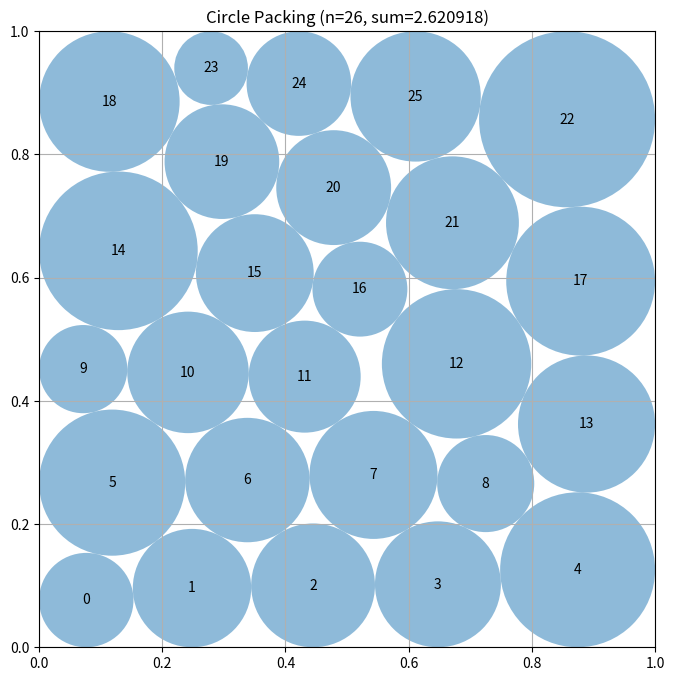

This figure's Python source:
# EVOLVE-BLOCK-START
"""Constructor-based circle packing for n=26 circles"""
import numpy as np


def construct_packing():
    """
    Construct 26 circles by relaxing a staggered, hexagonal-like layout.
    The variables are the 52 center coordinates and the 26 radii.
    """
    n = 26
    pairs = np.array([(i, j) for i in range(n) for j in range(i + 1, n)],
                     dtype=int)

    # Five staggered rows are a good interior seed, while the unequal row
    # lengths give the optimizer freedom to exploit the square boundary.
    row_sizes = (5, 6, 5, 6, 4)
    seed = []
    for row, count in enumerate(row_sizes):
        y = 0.12 + 0.19 * row
        if count == 6:
            xs = np.linspace(0.075, 0.925, count)
        elif count == 5:
            xs = np.linspace(0.14, 0.86, count)
        else:
            xs = np.linspace(0.16, 0.84, count)
        seed.extend((x, y) for x in xs)
    seed = np.asarray(seed, dtype=float)

    def constraints(z):
        c = z[:2 * n].reshape(n, 2)
        r = z[2 * n:]
        walls = np.column_stack((c[:, 0] - r, c[:, 1] - r,
                                 1.0 - c[:, 0] - r, 1.0 - c[:, 1] - r))
        d = c[pairs[:, 0]] - c[pairs[:, 1]]
        pair_gaps = np.einsum("ij,ij->i", d, d) - (r[pairs[:, 0]] +
                                                   r[pairs[:, 1]]) ** 2
        return np.concatenate((walls.ravel(), pair_gaps))

    def constraint_jacobian(z):
        c = z[:2 * n].reshape(n, 2)
        r = z[2 * n:]
        jac = np.zeros((4 * n + len(pairs), 3 * n))
        for i in range(n):
            q = 4 * i
            jac[q, 2 * i] = 1.0
            jac[q, 2 * n + i] = -1.0
            jac[q + 1, 2 * i + 1] = 1.0
            jac[q + 1, 2 * n + i] = -1.0
            jac[q + 2, 2 * i] = -1.0
            jac[q + 2, 2 * n + i] = -1.0
            jac[q + 3, 2 * i + 1] = -1.0
            jac[q + 3, 2 * n + i] = -1.0
        offset = 4 * n
        for k, (i, j) in enumerate(pairs):
            dx, dy = c[i] - c[j]
            s = r[i] + r[j]
            jac[offset + k, 2 * i:2 * i + 2] = (2.0 * dx, 2.0 * dy)
            jac[offset + k, 2 * j:2 * j + 2] = (-2.0 * dx, -2.0 * dy)
            jac[offset + k, 2 * n + i] = -2.0 * s
            jac[offset + k, 2 * n + j] = -2.0 * s
        return jac

    # If scipy is unavailable, the seed is still a valid conservative packing.
    try:
        from scipy.optimize import linprog, minimize
    except ImportError:
        radii = np.full(n, 0.06)
        return seed, radii, float(np.sum(radii))

    # At fixed centers the best allocation of unequal radii is an LP.  This
    # is especially useful near the boundary, where a nonlinear iterate may
    # have an excellent contact graph but non-optimal individual radii.
    pair_matrix = np.zeros((len(pairs), n))
    pair_matrix[np.arange(len(pairs)), pairs[:, 0]] = 1.0
    pair_matrix[np.arange(len(pairs)), pairs[:, 1]] = 1.0

    def optimal_radii(c):
        d = c[pairs[:, 0]] - c[pairs[:, 1]]
        distances = np.sqrt(np.einsum("ij,ij->i", d, d))
        wall_limits = np.minimum.reduce((
            c[:, 0], c[:, 1], 1.0 - c[:, 0], 1.0 - c[:, 1],
        ))
        solved = linprog(
            -np.ones(n), A_ub=pair_matrix, b_ub=distances,
            bounds=[(0.0, max(0.0, w)) for w in wall_limits],
            method="highs",
        )
        if solved.success:
            return solved.x
        return np.full(n, 1.e-8)

    best = None
    best_radii = None
    best_score = -np.inf
    # Different row topologies tend to settle into different contact graphs.
    # Keep the original four starts, then add reproducible asymmetric starts
    # around both the five-row layout and a truncated triangular lattice.
    starts = []
    k = np.arange(n)
    for phase in (0.0, 1.7, 3.4, 5.1):
        c0 = seed.copy()
        c0[:, 0] += 0.012 * np.sin(1.91 * k + phase)
        c0[:, 1] += 0.009 * np.cos(1.37 * k + phase)
        starts.append(c0)

    triangular = []
    for row, count in enumerate((5, 4, 5, 4, 5, 3)):
        y = 0.09 + np.sqrt(3.0) * 0.09 * row
        if count == 5:
            xs = np.linspace(0.10, 0.90, count)
        elif count == 4:
            xs = np.linspace(0.20, 0.80, count)
        else:
            xs = np.linspace(0.30, 0.70, count)
        triangular.extend((x, y) for x in xs)
    triangular = np.asarray(triangular, dtype=float)

    rng = np.random.default_rng(260326)
    for base, amount, trials in ((seed, 0.016, 10), (triangular, 0.014, 10)):
        for _ in range(trials):
            c0 = base + rng.normal(0.0, amount, size=(n, 2))
            starts.append(np.clip(c0, 1.e-5, 1.0 - 1.e-5))

    for c0 in starts:
        # Start inside the feasible radius polytope, retaining the useful
        # unequal-radius information supplied by the fixed-center LP.
        z0 = np.concatenate((c0.ravel(), 0.97 * optimal_radii(c0)))
        result = minimize(
            lambda z: -np.sum(z[2 * n:]), z0,
            jac=lambda z: np.r_[np.zeros(2 * n), -np.ones(n)],
            method="SLSQP",
            bounds=[(1.e-7, 1. - 1.e-7)] * (2 * n) +
                   [(1.e-8, 0.5)] * n,
            constraints={"type": "ineq", "fun": constraints,
                         "jac": constraint_jacobian},
            options={"maxiter": 700, "ftol": 1.e-11, "disp": False},
        )
        if np.all(np.isfinite(result.x)) and np.min(constraints(result.x)) >= -1.e-7:
            candidate_centers = result.x[:2 * n].reshape(n, 2)
            candidate_radii = optimal_radii(candidate_centers)
            candidate_score = np.sum(candidate_radii)
            if candidate_score > best_score:
                best_score = candidate_score
                best = candidate_centers
                best_radii = candidate_radii

    if best is None:
        best = seed.copy()
        best_radii = optimal_radii(best)

    centers = best
    radii = np.maximum(best_radii, 0.0)

    # SLSQP's stopping tolerance can leave a tiny overlap.  Scaling every
    # radius by one common factor is guaranteed not to alter center validity.
    scale = 1.0
    for i in range(n):
        if radii[i] > 0.0:
            scale = min(scale, centers[i, 0] / radii[i],
                        centers[i, 1] / radii[i],
                        (1.0 - centers[i, 0]) / radii[i],
                        (1.0 - centers[i, 1]) / radii[i])
    for i, j in pairs:
        total = radii[i] + radii[j]
        if total > 0.0:
            scale = min(scale, np.linalg.norm(centers[i] - centers[j]) / total)
    radii *= min(1.0, 0.999999 * scale)

    return centers, radii, float(np.sum(radii))


def compute_max_radii(centers):
    """
    Compute the maximum possible radii for each circle position
    such that they don't overlap and stay within the unit square.

    Args:
        centers: np.array of shape (n, 2) with (x, y) coordinates

    Returns:
        np.array of shape (n) with radius of each circle
    """
    n = centers.shape[0]
    radii = np.ones(n)

    # First, limit by distance to square borders
    for i in range(n):
        x, y = centers[i]
        # Distance to borders
        radii[i] = min(x, y, 1 - x, 1 - y)

    # Then, limit by distance to other circles
    # Each pair of circles with centers at distance d can have
    # sum of radii at most d to avoid overlap
    for i in range(n):
        for j in range(i + 1, n):
            dist = np.sqrt(np.sum((centers[i] - centers[j]) ** 2))

            # If current radii would cause overlap
            if radii[i] + radii[j] > dist:
                # Scale both radii proportionally
                scale = dist / (radii[i] + radii[j])
                radii[i] *= scale
                radii[j] *= scale

    return radii


# EVOLVE-BLOCK-END


# This part remains fixed (not evolved)
def run_packing():
    """Run the circle packing constructor for n=26"""
    centers, radii, sum_radii = construct_packing()
    return centers, radii, sum_radii


def visualize(centers, radii):
    """
    Visualize the circle packing

    Args:
        centers: np.array of shape (n, 2) with (x, y) coordinates
        radii: np.array of shape (n) with radius of each circle
    """
    import matplotlib.pyplot as plt
    from matplotlib.patches import Circle

    fig, ax = plt.subplots(figsize=(8, 8))

    # Draw unit square
    ax.set_xlim(0, 1)
    ax.set_ylim(0, 1)
    ax.set_aspect("equal")
    ax.grid(True)

    # Draw circles
    for i, (center, radius) in enumerate(zip(centers, radii)):
        circle = Circle(center, radius, alpha=0.5)
        ax.add_patch(circle)
        ax.text(center[0], center[1], str(i), ha="center", va="center")

    plt.title(f"Circle Packing (n={len(centers)}, sum={sum(radii):.6f})")
    plt.show()


if __name__ == "__main__":
    centers, radii, sum_radii = run_packing()
    print(f"Sum of radii: {sum_radii}")
    # AlphaEvolve improved this to 2.635

    # Uncomment to visualize:
    visualize(centers, radii)
